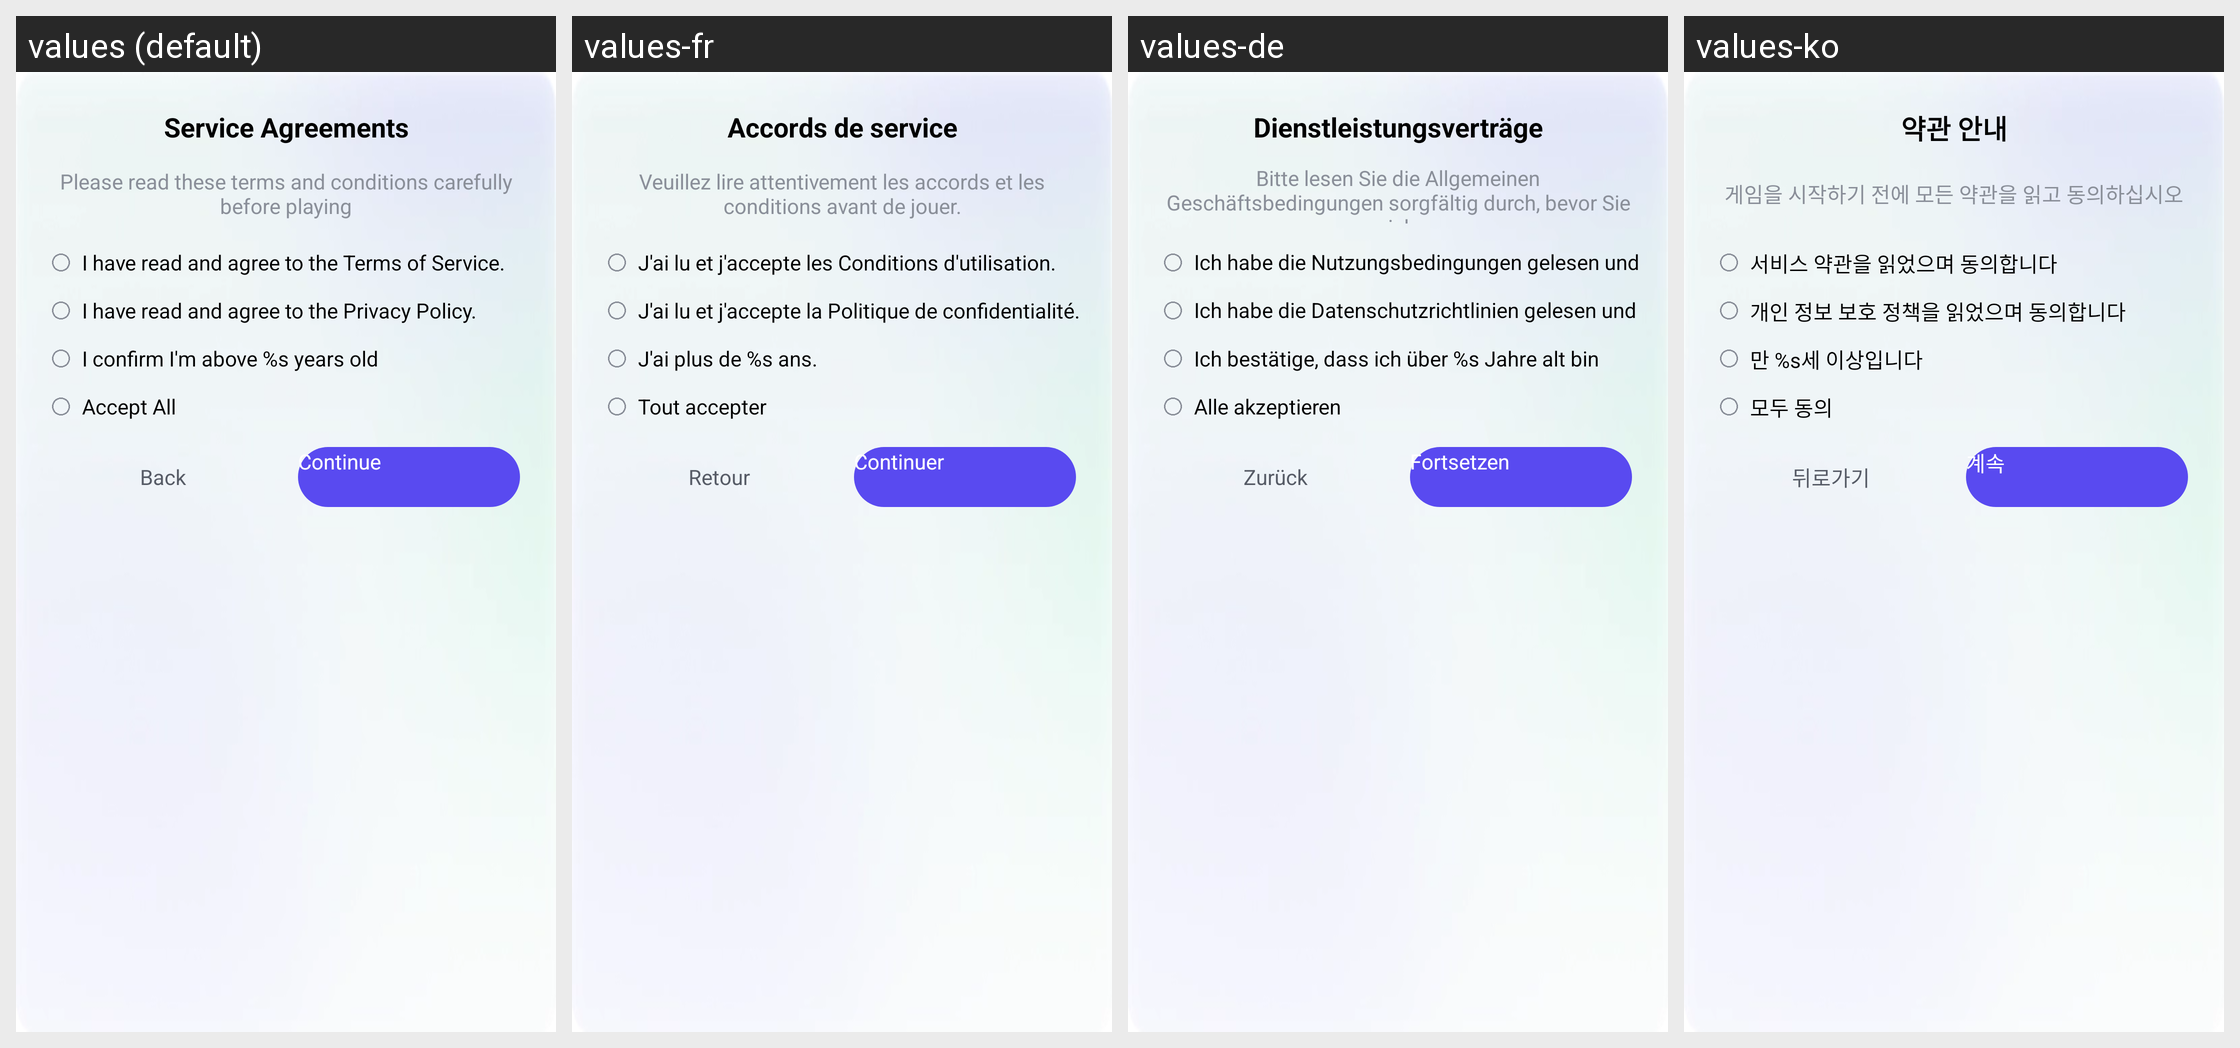

Here is an Android app screen in its default locale and in the app's own translations. Write out the translated-string differences for the strings that appear on this screen.
Android screen res/layout/fragment_compliance_muti_check_box.xml rendered under 4 locales, left to right: values (default), values-fr, values-de, values-ko. Device: Nexus 5 (rendered at 1080×1920; each locale shown at half size, 540×960, under a caption strip naming it); theme UnityThemeSelector.
Other locales in the repository, not shown: values-af, values-af-rZA, values-am, values-ar, values-ar-rSA, values-as, values-az, values-be, values-bg, values-bn, values-bn-rIN, values-bs, values-ca, values-ceb-rPH, values-cs, values-cs-rCZ, values-da, values-de-rDE, values-el, values-el-rGR, values-en, values-en-rGB, values-en-rUS, values-es, values-es-rES, values-es-rUS, values-et, values-eu, values-fa, values-fi, values-fil-rPH, values-fr-rCA, values-fr-rFR, values-gl, values-gu, values-gu-rIN, values-hi, values-hi-rIN, values-hr, values-hu, values-hu-rHU, values-hy, values-in, values-in-rID, values-is, values-it, values-it-rIT, values-iw, values-ja, values-ja-rJP, values-jv-rID, values-ka, values-kk, values-km, values-km-rKH, values-kn, values-kn-rIN, values-ko-rKR, values-ky, values-lo, values-lt, values-lv, values-mk, values-ml, values-ml-rIN, values-mn, values-mr, values-mr-rIN, values-ms, values-ms-rMY, values-my, values-my-rMM, values-nb, values-ne, values-nl, values-nl-rNL, values-or, values-or-rIN, values-pa, values-pa-rIN, values-pl, values-pl-rPL, values-pt, values-pt-rBR, values-pt-rPT, values-ro, values-ro-rRO, values-ru, values-ru-rRU, values-si, values-sk, values-sl, values-sq, values-sr, values-sv, values-sv-rSE, values-sw, values-ta, values-ta-rIN, values-te, values-te-rIN, values-th, values-th-rTH, values-tl, values-tr, values-tr-rTR, values-uk, values-uk-rUA, values-ur, values-uz, values-vi, values-vi-rVN, values-zh, values-zh-rCN, values-zh-rHK, values-zh-rTW, values-zu, values-zu-rZA.
Strings drawn on this screen, with the default value and each locale's value (text and hints the layout hard-codes, and strings that could not be matched under every locale, appear in the picture but are not listed):

gsdk_compliance_use_policy
  values: Service Agreements
  values-fr: Accords de service
  values-de: Dienstleistungsverträge
  values-ko: 약관 안내

gsdk_compliance_read_before_game
  values: Please read these terms and conditions carefully before playing
  values-fr: Veuillez lire attentivement les accords et les conditions avant de jouer.
  values-de: Bitte lesen Sie die Allgemeinen Geschäftsbedingungen sorgfältig durch, bevor Sie spielen
  values-ko: 게임을 시작하기 전에 모든 약관을 읽고 동의하십시오

gsdk_compliance_have_read_protocol_introduction
  values: I have read and agree to the Terms of Service.
  values-fr: J'ai lu et j'accepte les Conditions d'utilisation.
  values-de: Ich habe die Nutzungsbedingungen gelesen und stimme ihnen zu.
  values-ko: 서비스 약관을 읽었으며 동의합니다

gsdk_compliance_have_read_policy_introduction
  values: I have read and agree to the Privacy Policy.
  values-fr: J'ai lu et j'accepte la Politique de confidentialité.
  values-de: Ich habe die Datenschutzrichtlinien gelesen und stimme ihnen zu.
  values-ko: 개인 정보 보호 정책을 읽었으며 동의합니다

gsdk_compliance_age_gate
  values: I confirm I'm above %s years old
  values-fr: J'ai plus de %s ans.
  values-de: Ich bestätige, dass ich über %s Jahre alt bin
  values-ko: 만 %s세 이상입니다

gsdk_compliance_agree_all
  values: Accept All
  values-fr: Tout accepter
  values-de: Alle akzeptieren
  values-ko: 모두 동의

gsdk_compliance_back
  values: Back
  values-fr: Retour
  values-de: Zurück
  values-ko: 뒤로가기

gsdk_account_age_gate_date_select_dialog_btn_continue_content
  values: Continue
  values-fr: Continuer
  values-de: Fortsetzen
  values-ko: 계속
